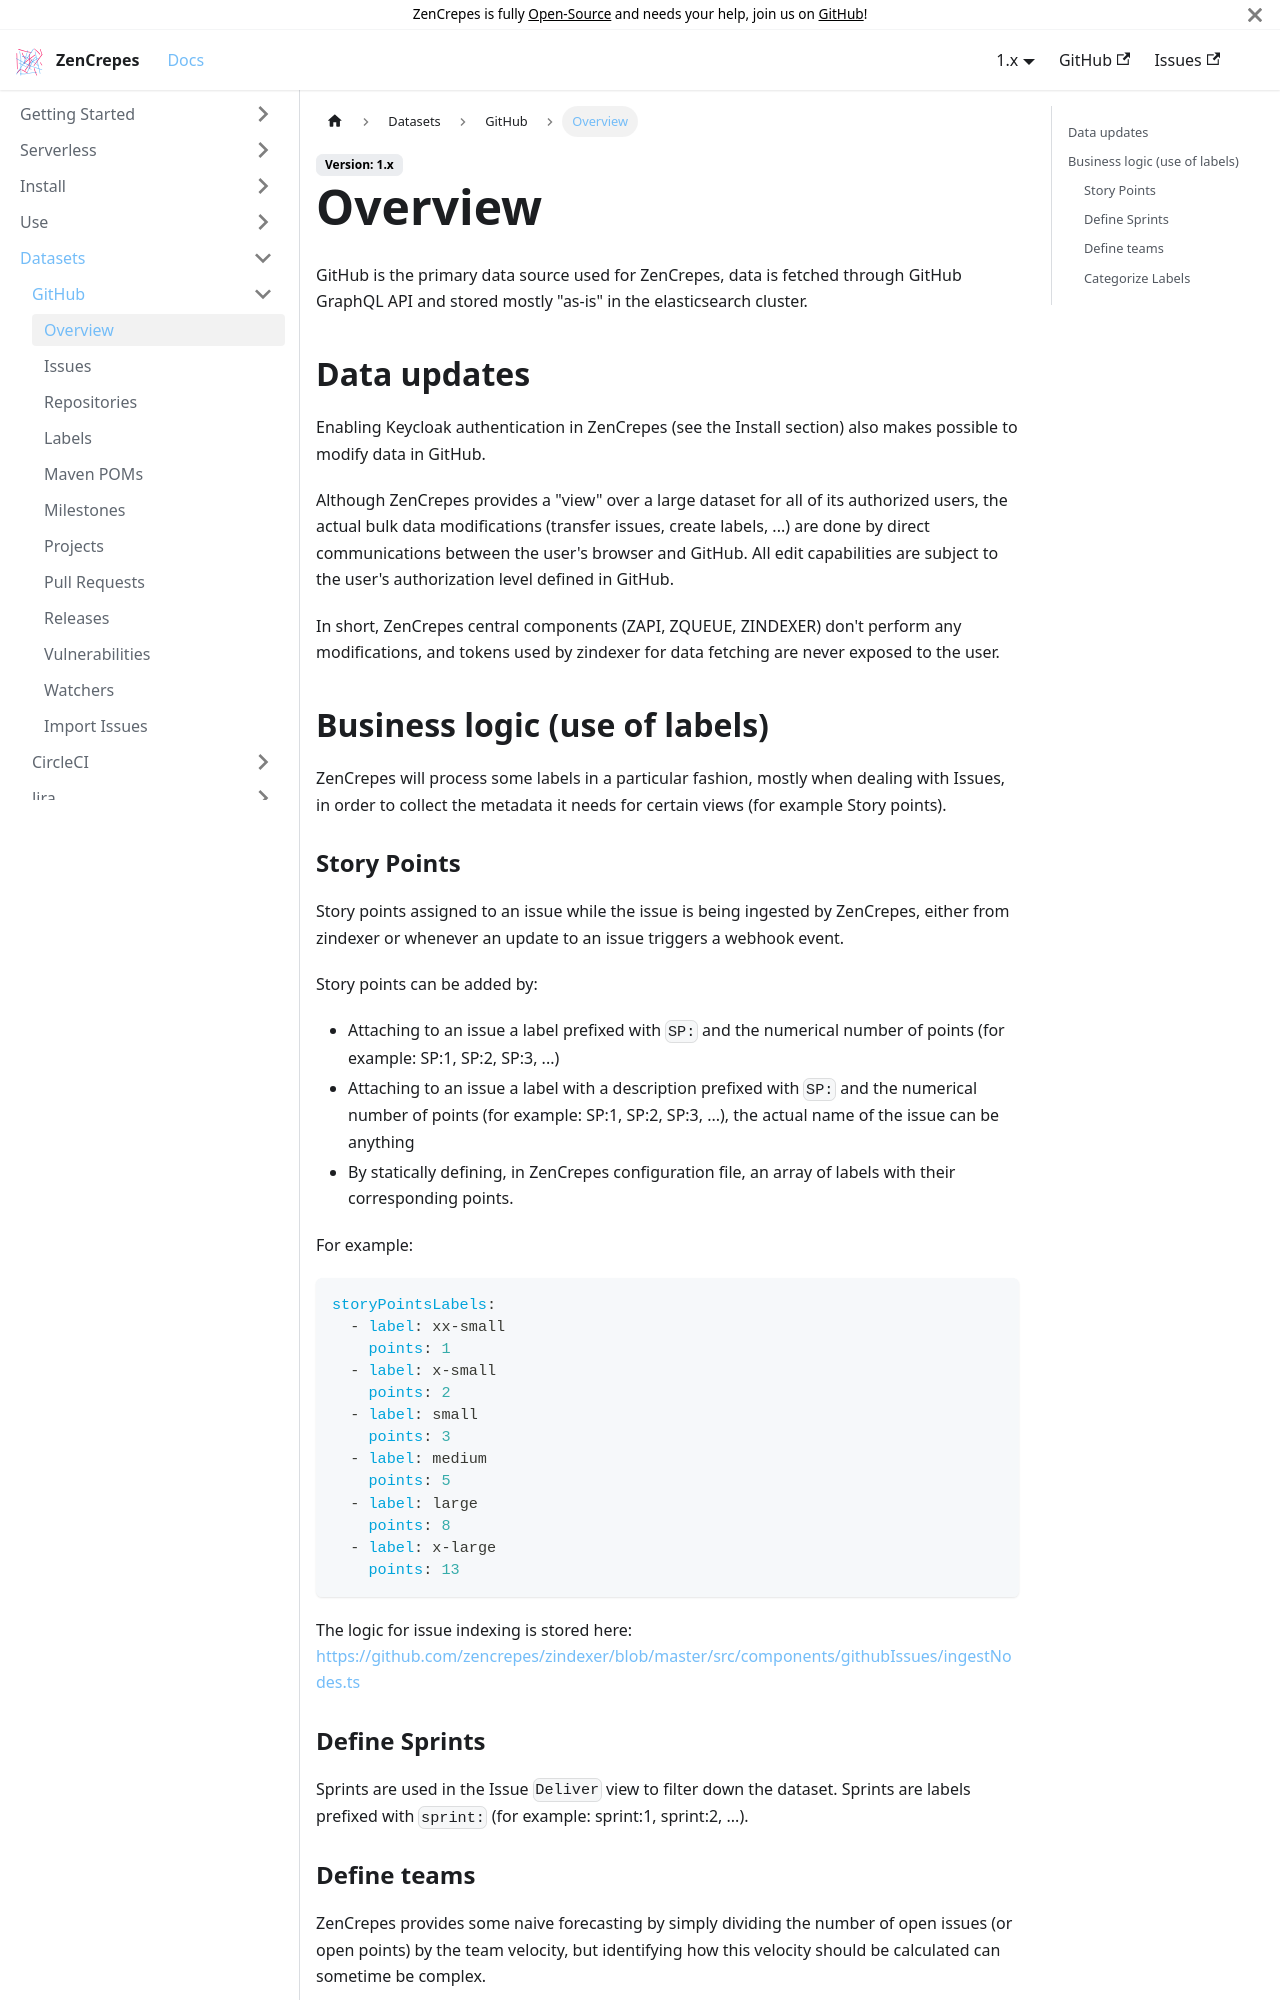

repository: zencrepes/docs · page: docs/1.x/github/overview/index.html · generator: docusaurus

---
id: overview
title: Overview
sidebar_label: Overview
---

GitHub is the primary data source used for ZenCrepes, data is fetched through GitHub GraphQL API and stored mostly "as-is" in the elasticsearch cluster.

## Data updates

Enabling Keycloak authentication in ZenCrepes (see the Install section) also makes possible to modify data in GitHub.

Although ZenCrepes provides a "view" over a large dataset for all of its authorized users, the actual bulk data modifications (transfer issues, create labels, ...) are done by direct communications between the user's browser and GitHub. All edit capabilities are subject to the user's authorization level defined in GitHub.

In short, ZenCrepes central components (ZAPI, ZQUEUE, ZINDEXER) don't perform any modifications, and tokens used by zindexer for data fetching are never exposed to the user.

## Business logic (use of labels)

ZenCrepes will process some labels in a particular fashion, mostly when dealing with Issues, in order to collect the metadata it needs for certain views (for example Story points).

### Story Points

Story points assigned to an issue while the issue is being ingested by ZenCrepes, either from zindexer or whenever an update to an issue triggers a webhook event.

Story points can be added by:

- Attaching to an issue a label prefixed with `SP:` and the numerical number of points (for example: SP:1, SP:2, SP:3, ...)
- Attaching to an issue a label with a description prefixed with `SP:` and the numerical number of points (for example: SP:1, SP:2, SP:3, ...), the actual name of the issue can be anything
- By statically defining, in ZenCrepes configuration file, an array of labels with their corresponding points.

For example:

```yml
storyPointsLabels:
  - label: xx-small
    points: 1
  - label: x-small
    points: 2
  - label: small
    points: 3
  - label: medium
    points: 5
  - label: large
    points: 8
  - label: x-large
    points: 13
```

The logic for issue indexing is stored here: https://github.com/zencrepes/zindexer/blob/master/src/components/githubIssues/ingestNodes.ts
